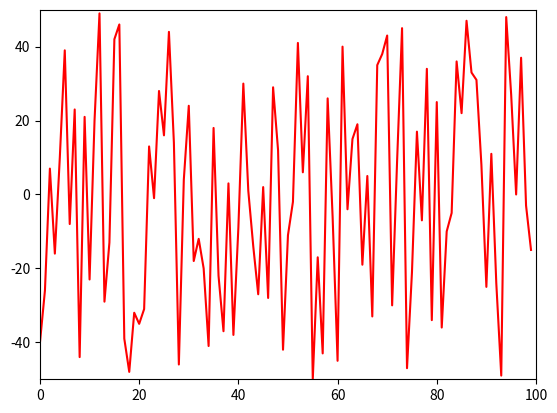

Reproduce this figure in Python.
#!/usr/bin/env python
# From: https://block.arch.ethz.ch/blog/2016/08/dynamic-plotting-with-matplotlib/
#  - but modified for python3

import matplotlib.pyplot as plt
import time
import random

ysample = random.sample(range(-50, 50), 100)

xdata = []
ydata = []

plt.show()

axes = plt.gca()
axes.set_xlim(0, 100)
axes.set_ylim(-50, +50)
line, = axes.plot(xdata, ydata, 'r-')

for i in range(100):
  xdata.append(i)
  ydata.append(ysample[i])
  line.set_xdata(xdata)
  line.set_ydata(ydata)
  plt.draw()
  plt.pause(1e-17)
  time.sleep(0.1)

# Add this, to let the plotwindow stay, after animation finishes:
#plt.show()

